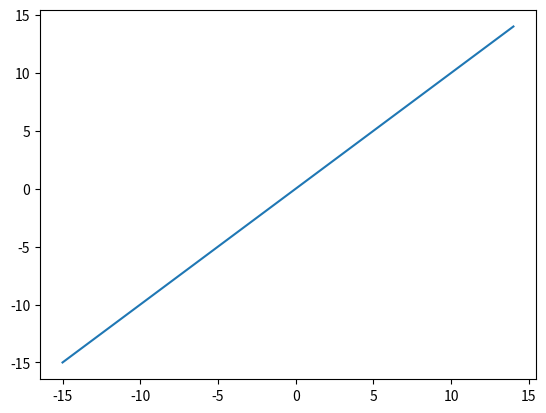

Recreate this plot in Python.
import numpy as np
import matplotlib.pyplot as plt
from dataclasses import dataclass

#plt.ion()

def split_data(arr, cond):
      return [arr[cond], arr[~cond]]


@dataclass
class DataPoint:
    input: list
    label: float


dataset = [
           [[1], 1],
           [[2], 2],
           [[3], 3],
           [[4], 4],
           [[0], 0],
           [[-1], -1],
           [[-2], -2],
           [[-3], -3],
           [[-4], -4]
           ]

dataset = [ [[x], x] for x in range(-15, 15) ]

datapoints = [ DataPoint(point[0], point[1]) for point in dataset ]
datapoints = np.array(datapoints)


x = [ point.input[0] for point in datapoints ]
y = [ point.label for point in datapoints ]

plt.plot(x,y, zorder=0)


class Node:
    def __init__(self, data):
        self.dimension = None
        self.split_value = None
        self.data = data
        self.mean = np.mean([ point.label for point in data]) #adjust
        self.left = None
        self.right = None 

    def next_node(self, test_point):
        if self.split_value is None:
            return f"the mean is {self.mean}"
        print('split value', self.split_value)
        print('left and right', self.left, self.right)
        if test_point[self.dimension] < self.split_value:
            return self.left.next_node(test_point)
        if test_point[self.dimension] >= self.split_value:
            return self.right.next_node(test_point)

    def best_split(self):
        '''loops through each dimension of the inputs and each split of the data and returns the one with
            minimal square loss -- needs to be optimised with some analysis'''
        splits = []
        for dimension in range(len(self.data[0].input)):
            #print('DATADATADATa', self.data)
            values = [ datapoint.input[dimension] for datapoint in self.data]
            #print("ALL THE ValUEs", values)
            for value in values:
                split = [dimension, value]
                left, right = split_data(self.data, np.array([ datapoint.input[dimension] for datapoint in self.data ]) < value)
                # print('left points', left)
                # print('right_points', right)
                total_loss = self.loss(left, split) + self.loss(right, split)
                split.append(total_loss)
                splits.append(split)

        splits = np.array(splits)
        #print('considered splits', splits)
        
        #print('mean', self.mean)
        optimal_split = splits[np.argmin(splits[:,2])]  #getting split with smallest loss
        # print('optimal split', optimal_split)

        return optimal_split[0], optimal_split[1]

    def split_node(self, levels=6):
        if levels == 0:
            self.plot_node()
            print("done training")
            return
        dimension, value = self.best_split()
        print('best split', dimension, value)
        self.dimension = int(dimension)

        left, right = split_data(self.data, np.array([ datapoint.input[self.dimension] for datapoint in self.data ]) < value)

        if len(left) == 0 or len(right) == 0:
            print('data no split', self.data)
            return

        self.split_value = value

        if len(left) != 0:
            self.left = Node(left)
            self.left.split_node(levels-1)
            
        if len(right) != 0:
            self.right = Node(right)
            self.right.split_node(levels-1)

    @staticmethod
    def loss(datapoints, split):
        if len(datapoints) == 0:
            return 0
            
        mean_label = np.mean( [datapoint.label for datapoint in datapoints])
        print([ (datapoint.label - mean_label)**2 for datapoint in datapoints ])
        return 1/len(datapoints)*np.sum([ (datapoint.label - mean_label)**2 for datapoint in datapoints ])

    def plot_node(self):
        datapoints = self.data
        x = np.array([ datapoint.input[0] for datapoint in datapoints ])
        y = [self.mean for _ in range(len(x)) ]
        print("TRYING TO PLOT ", x, y)
        plt.scatter(x, y, zorder=5)
        plt.draw()




class Tree:
    def __init__(self, root, depth=6):
        self.root = root
        self.depth = depth
    
    def train(self):
        self.root.split_node(levels=self.depth)

    def predict(self, inputs):
        '''takes a data point and runs through the splits'''
        return [ self.root.next_node(input) for input in inputs ]


print("--------------------------START------------------------------------------")

root_node = Node(datapoints)
decision_tree = Tree(root_node, depth=10)
decision_tree.train()
inputs = [[0],
          [-10],
          [3.5],
          [1.2],
          [10.5]
         ]
print(decision_tree.predict(inputs))


plt.show()
